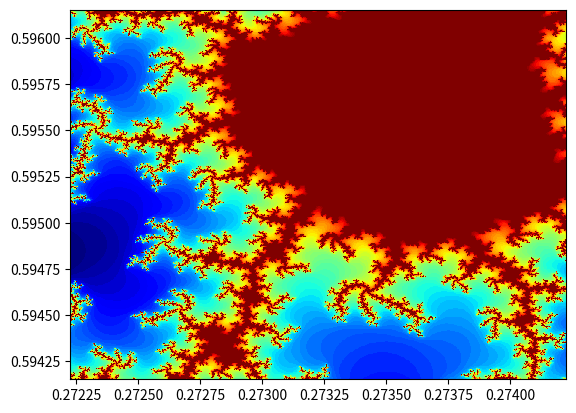

Recreate this plot in Python.
import numpy as np
import matplotlib.pyplot as plt
import matplotlib.cm as cm


def divergent(c):
    z = 0
    i = 0
    while i < 100:
        z = z ** 2 + c
        if abs(z) > 2:
            break
        i += 1
    return i


def draw_mandelbrot(center_x, center_y, size):
    x1, x2 = center_x - size, center_x + size
    y1, y2 = center_y - size, center_y + size
    x, y = np.mgrid[x1:x2:500j, y1:y2:500j]
    c = x + y * 1j
    divergent_ = np.frompyfunc(divergent, 1, 1)
    mandelbrot = divergent_(c)
    mandelbrot = mandelbrot.astype(np.float64)  # ufunc返回PyObject数组
    print(size, mandelbrot.max(), mandelbrot.min())
    plt.pcolormesh(x, y, mandelbrot, cmap=cm.jet)
    plt.xlim((np.min(x), np.max(x)))
    plt.ylim((np.min(y), np.max(y)))
    plt.savefig(str(size) + '.png')
    plt.show()


if __name__ == '__main__':
    draw_mandelbrot(0, 0, 2)

    interested_x = 0.33987
    interested_y = -0.575578
    interested_x, interested_y = 0.27322626, 0.595153338
    for size in np.logspace(0, -3, 4, base=10):
        print(size)
        draw_mandelbrot(interested_x, interested_y, size)
